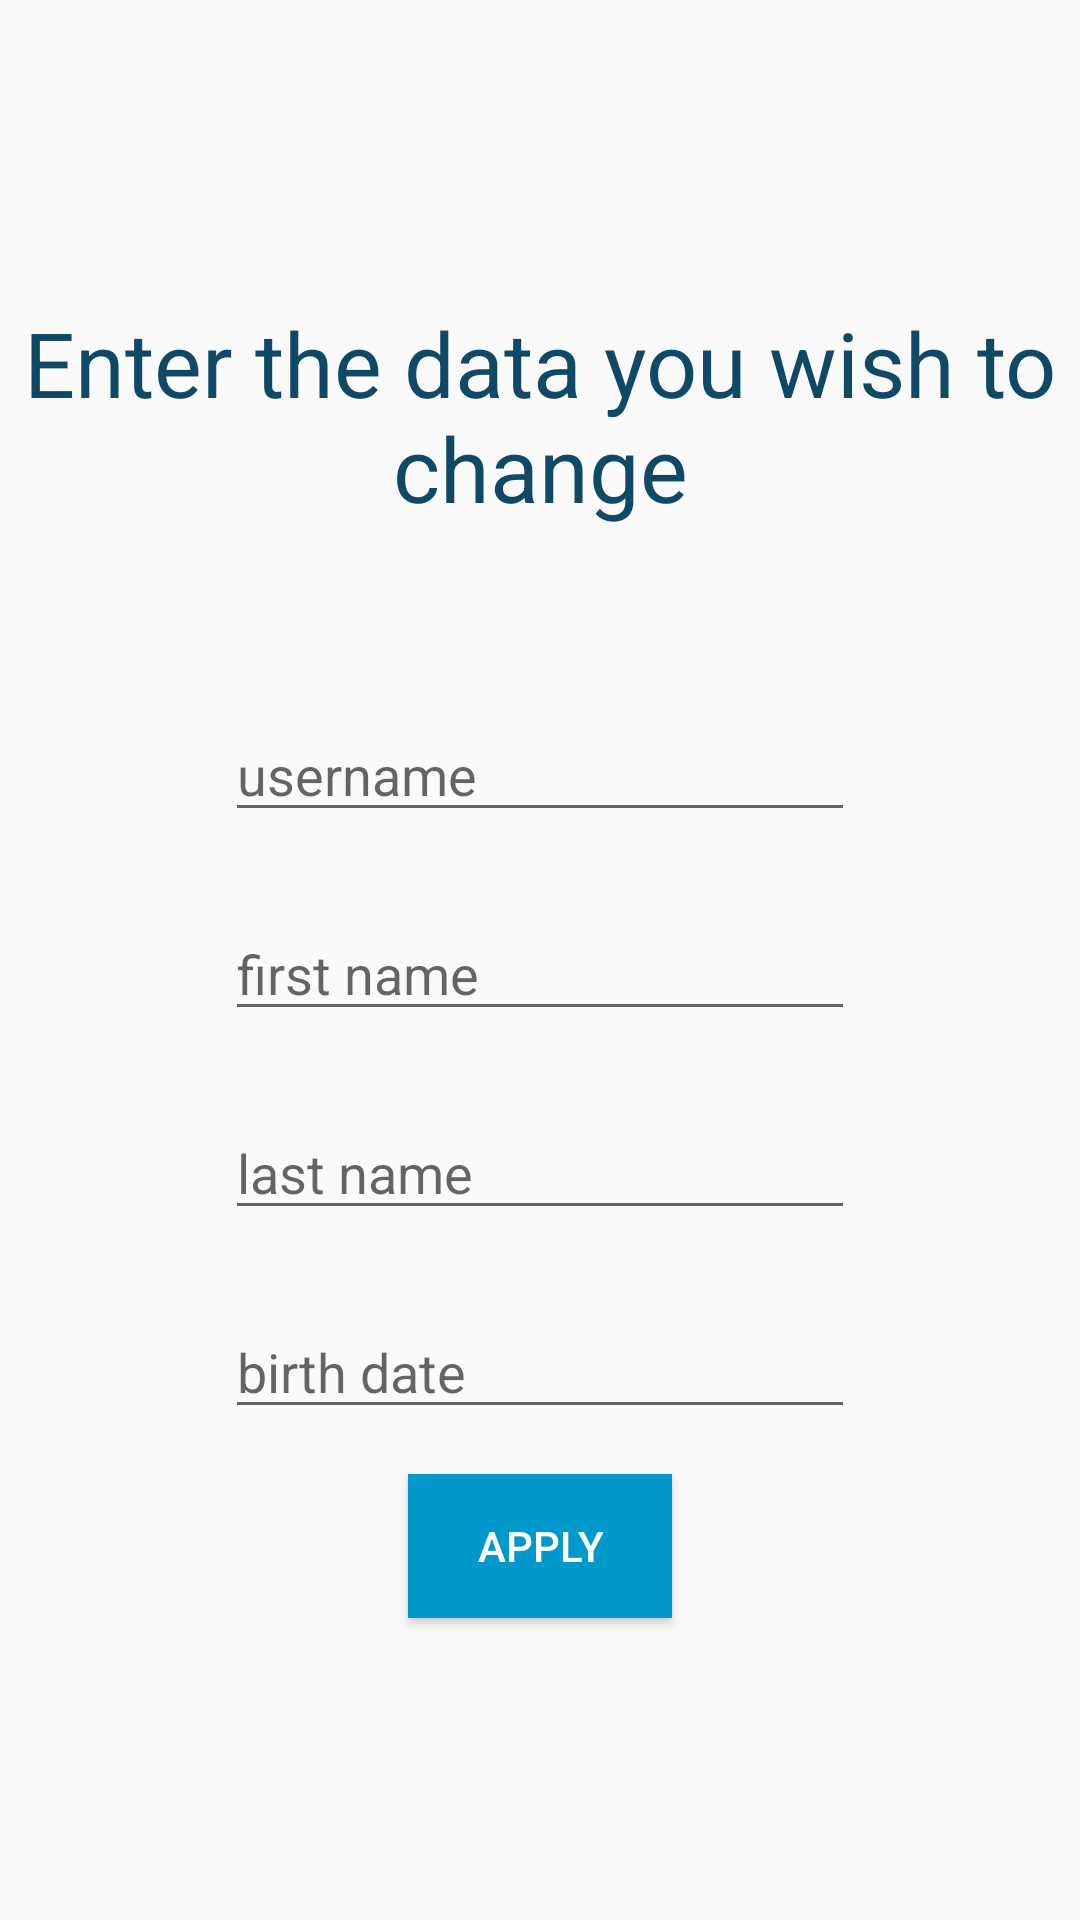

Produce the Android XML layout that renders to this screen, including the resource entries it uses.
<!-- AndroidManifest.xml: application theme AppTheme -->
<!-- res/layout/activity_change_user_data.xml -->
<?xml version="1.0" encoding="utf-8"?>
<LinearLayout
    xmlns:android="http://schemas.android.com/apk/res/android"
    xmlns:app="http://schemas.android.com/apk/res-auto"
    xmlns:tools="http://schemas.android.com/tools"
    android:orientation="vertical"
    android:layout_width="match_parent"
    android:layout_height="match_parent"
    android:layout_gravity="center"
    android:gravity="center"
    tools:context=".Activities.ChangeUserDataActivity">

    <TextView
        android:id="@+id/txtTitle"
        android:layout_width="wrap_content"
        android:layout_height="wrap_content"
        android:minLines="2"
        android:text="Enter the data you wish to change"
        android:textAlignment="center"
        android:textSize="30dp"
        app:autoSizeTextType="uniform"
        android:textColor="@color/colorPrimaryDark"
        />

    <EditText
        android:id="@+id/editTextUsername"
        android:layout_width="wrap_content"
        android:layout_height="wrap_content"
        android:layout_marginTop="60dp"
        android:ems="10"
        android:hint="username"
        android:inputType="textPersonName"
        />

    <EditText
        android:id="@+id/editTextFirstName"
        android:layout_width="wrap_content"
        android:layout_height="wrap_content"
        android:layout_marginTop="25dp"
        android:ems="10"
        android:hint="first name"
        android:inputType="textPersonName"
        android:text="" />

    <EditText
        android:id="@+id/editTextLastName"
        android:layout_width="wrap_content"
        android:layout_height="wrap_content"
        android:layout_marginTop="25dp"
        android:ems="10"
        android:hint="last name"
        android:inputType="textPersonName"
        android:text="" />

    <EditText
        android:id="@+id/editTextBirthDate"
        android:layout_width="wrap_content"
        android:layout_height="wrap_content"
        android:layout_marginTop="25dp"
        android:ems="10"
        android:hint="birth date"
        android:text="" />

    <Button
        android:id="@+id/buttonUpdate"
        android:layout_width="wrap_content"
        android:layout_height="wrap_content"
        android:layout_marginTop="15dp"
        android:text="apply"
        android:textColor="#ffffff"
        android:background="@color/colorPrimary"

        />


</LinearLayout>
<!-- resources referenced by this layout -->
<resources>
  <color name="colorPrimary">@android:color/holo_blue_dark</color>
  <color name="colorPrimaryDark">#104966</color>
  <style name="AppTheme" parent="Theme.AppCompat.Light.DarkActionBar">
          
          <item name="colorPrimary">@color/colorPrimary</item>
          <item name="colorPrimaryDark">@color/colorPrimaryDark</item>
          <item name="colorAccent">@color/colorAccent</item>
      </style>
  <color name="colorAccent">#FF9933</color>
</resources>
